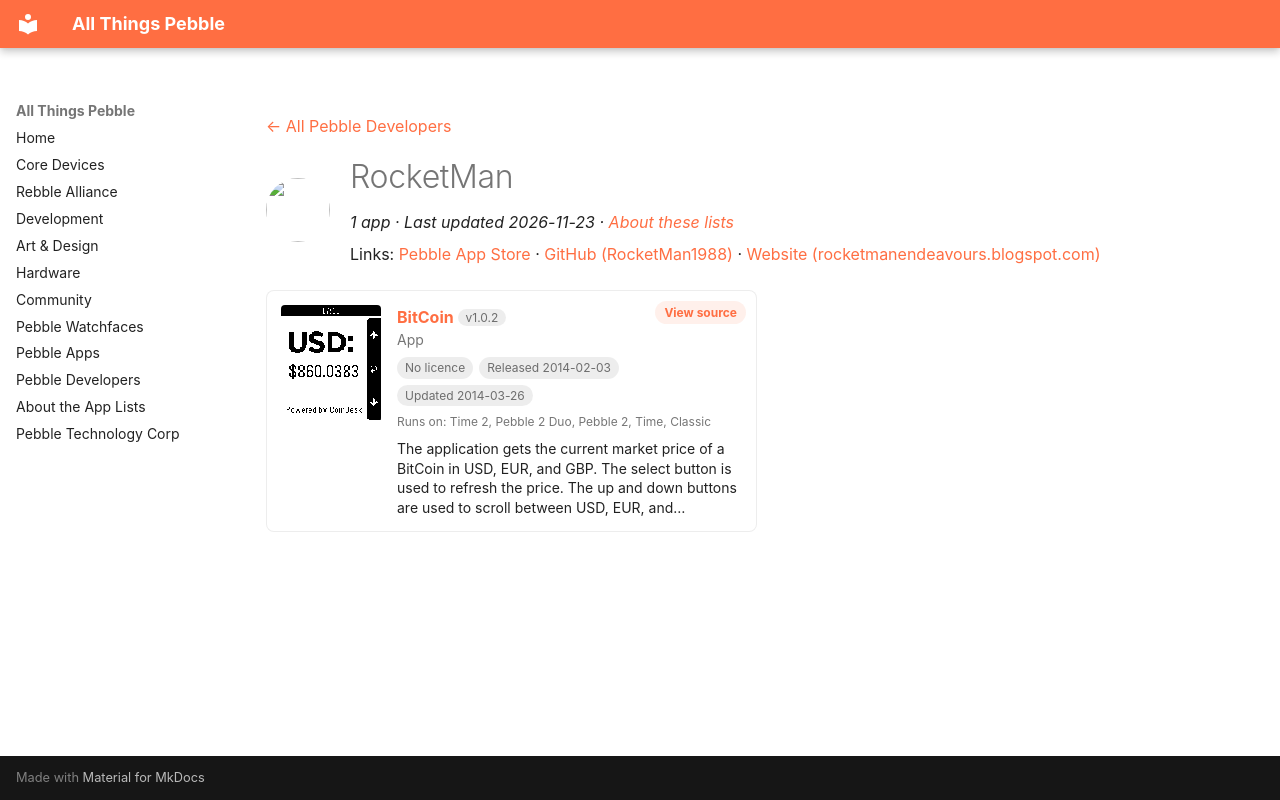

repository: saltedlolly/all-things-pebble · page: developers/rocketman.html · generator: mkdocs

---
title: "RocketMan"
hide:
  - toc
---

<!-- Generated by scripts/update_app_directory.py: do not edit by hand -->
[← All Pebble Developers](../developers.md)

<div class="dev-header" markdown>
<img class="dev-avatar" src="https://github.com/RocketMan1988.png?size=128" alt="" width="64" height="64" loading="lazy" onerror="this.remove()">
<div class="dev-intro" markdown>

# RocketMan

*1 app · Last updated 2026-11-23 · [About these lists](../about-app-lists.md)*

Links: [Pebble App Store](https://apps.repebble.com/apps/dev/rocketman_52d166c0c6abd2385c000029) · [GitHub (RocketMan1988)](https://github.com/RocketMan1988) · [Website (rocketmanendeavours.blogspot.com)](http://rocketmanendeavours.blogspot.com/)

</div>
</div>

<div class="app-grid dev-apps" data-search-exclude>
<div class="app-card" data-type="watchapp" data-title="bitcoin" data-released="2014-02-03" data-updated="2014-03-26">
<a class="app-shot" href="https://apps.repebble.com/52f020ce3be62017e1000661" data-search-exclude><img src="../images/apps/52f020ce3be62017e1000661.png" alt="BitCoin" loading="lazy"></a>
<div class="app-info">
<h2 class="app-name" id="app-52f020ce3be62017e1000661"><a href="https://apps.repebble.com/52f020ce3be62017e1000661">BitCoin</a> <span class="app-version" title="Latest version" data-search-exclude>v1.0.2</span></h2>
<a class="app-source" href="https://github.com/RocketMan1988/Pebble-BitCoin" title="Source code" data-search-exclude>View source</a>
<div class="app-dev">App</div>
<div class="app-tags" data-search-exclude><span class="app-licence app-licence--none" title="Licence">No licence</span> <span title="First published in the app store">Released 2014-02-03</span> <span title="Latest release in the app store">Updated 2014-03-26</span></div>
<div class="app-watches" title="Supported watches" data-search-exclude>Runs on: Time 2, Pebble 2 Duo, Pebble 2, Time, Classic</div>
<p class="app-desc">The application gets the current market price of a BitCoin in USD, EUR, and GBP. The select button is used to refresh the price. The up and down buttons are used to scroll between USD, EUR, and…</p>
</div>
</div>
</div>
